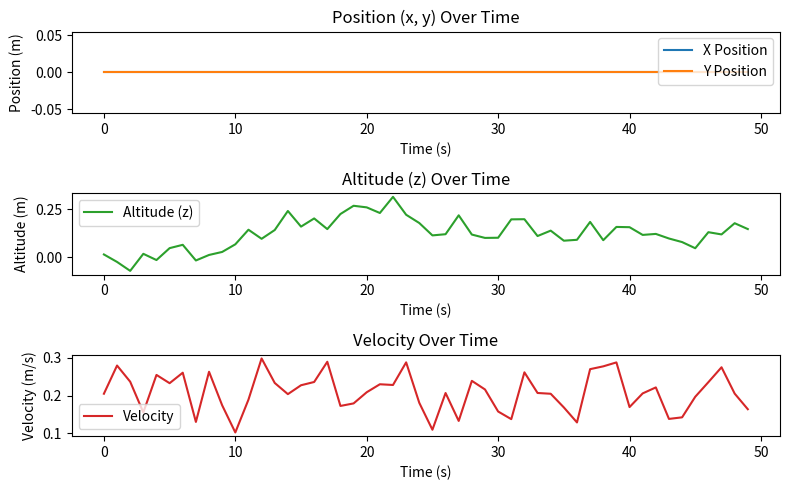

The matplotlib source for this figure:
import random
import matplotlib.pyplot as plt
import time

class StateUpdatesHoverLoop:
    def __init__(self):
        self.time_data = []
        self.position_data = []
        self.altitude_data = []
        self.velocity_data = []
        self.simulation_time = 50  # Number of iterations for simulation
        self.current_position = [0, 0, 0]  # Initial position (x, y, z)
        self.velocity = 0  # Initial velocity (m/s)

    def run_simulation(self):
        """Simulate state updates for hover loop."""
        for t in range(self.simulation_time):
            # Simulate some movement and updates in position and velocity
            self.velocity = random.uniform(0.1, 0.3)  # Simulate velocity changes (m/s)
            self.current_position[2] += random.uniform(-0.1, 0.1)  # Small changes in altitude

            # Store data for plotting
            self.time_data.append(t)
            self.position_data.append(self.current_position[:2])  # Storing only x, y position
            self.altitude_data.append(self.current_position[2])  # Storing only z (altitude)
            self.velocity_data.append(self.velocity)

            # Simulate a delay (0.1 second per iteration)
            time.sleep(0.1)

        print("State updates in hover loop complete.")

    def plot_state_updates(self):
        """Plot state updates over time."""
        plt.figure(figsize=(8, 5))
        plt.subplot(3, 1, 1)
        plt.plot(self.time_data, [pos[0] for pos in self.position_data], label="X Position", color='tab:blue')
        plt.plot(self.time_data, [pos[1] for pos in self.position_data], label="Y Position", color='tab:orange')
        plt.title("Position (x, y) Over Time")
        plt.xlabel("Time (s)")
        plt.ylabel("Position (m)")
        plt.legend()

        plt.subplot(3, 1, 2)
        plt.plot(self.time_data, self.altitude_data, label="Altitude (z)", color='tab:green')
        plt.title("Altitude (z) Over Time")
        plt.xlabel("Time (s)")
        plt.ylabel("Altitude (m)")
        plt.legend()

        plt.subplot(3, 1, 3)
        plt.plot(self.time_data, self.velocity_data, label="Velocity", color='tab:red')
        plt.title("Velocity Over Time")
        plt.xlabel("Time (s)")
        plt.ylabel("Velocity (m/s)")
        plt.legend()

        plt.tight_layout()
        plt.show()

# --- Main Execution ---
if __name__ == "__main__":
    state_updates = StateUpdatesHoverLoop()
    state_updates.run_simulation()
    state_updates.plot_state_updates()
